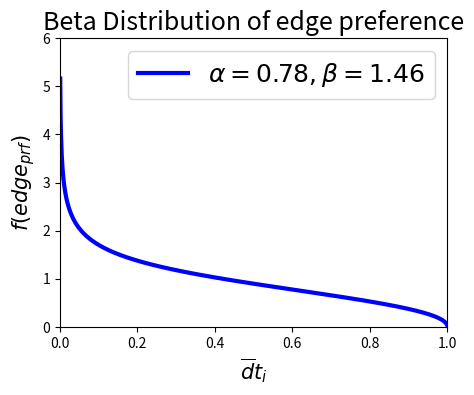

This figure's Python source:
import numpy as np
from scipy.stats import beta
from matplotlib import pyplot as plt

alpha_values = [0.77]
beta_values = [1.46]

x = np.linspace(0, 1, 1002)[1:-1]
# plot the distributions
fig, ax = plt.subplots(figsize=(5, 3.75))

for a, b in zip(alpha_values, beta_values):
    dist = beta(a, b)
    plt.plot(x, dist.pdf(x), c='b',lw =3, label=r'$\alpha = 0.78, \beta =1.46$')

plt.xlim(0, 1)
plt.ylim(0, 6)

plt.xlabel('$\overline{d}t_{i}$', size =15)
plt.ylabel(r'$f(edge_{prf})$', size =15)
plt.title('Beta Distribution of edge preference', size =18)

plt.legend(loc=0, prop={'size':18,'weight':'bold' })
plt.show()
